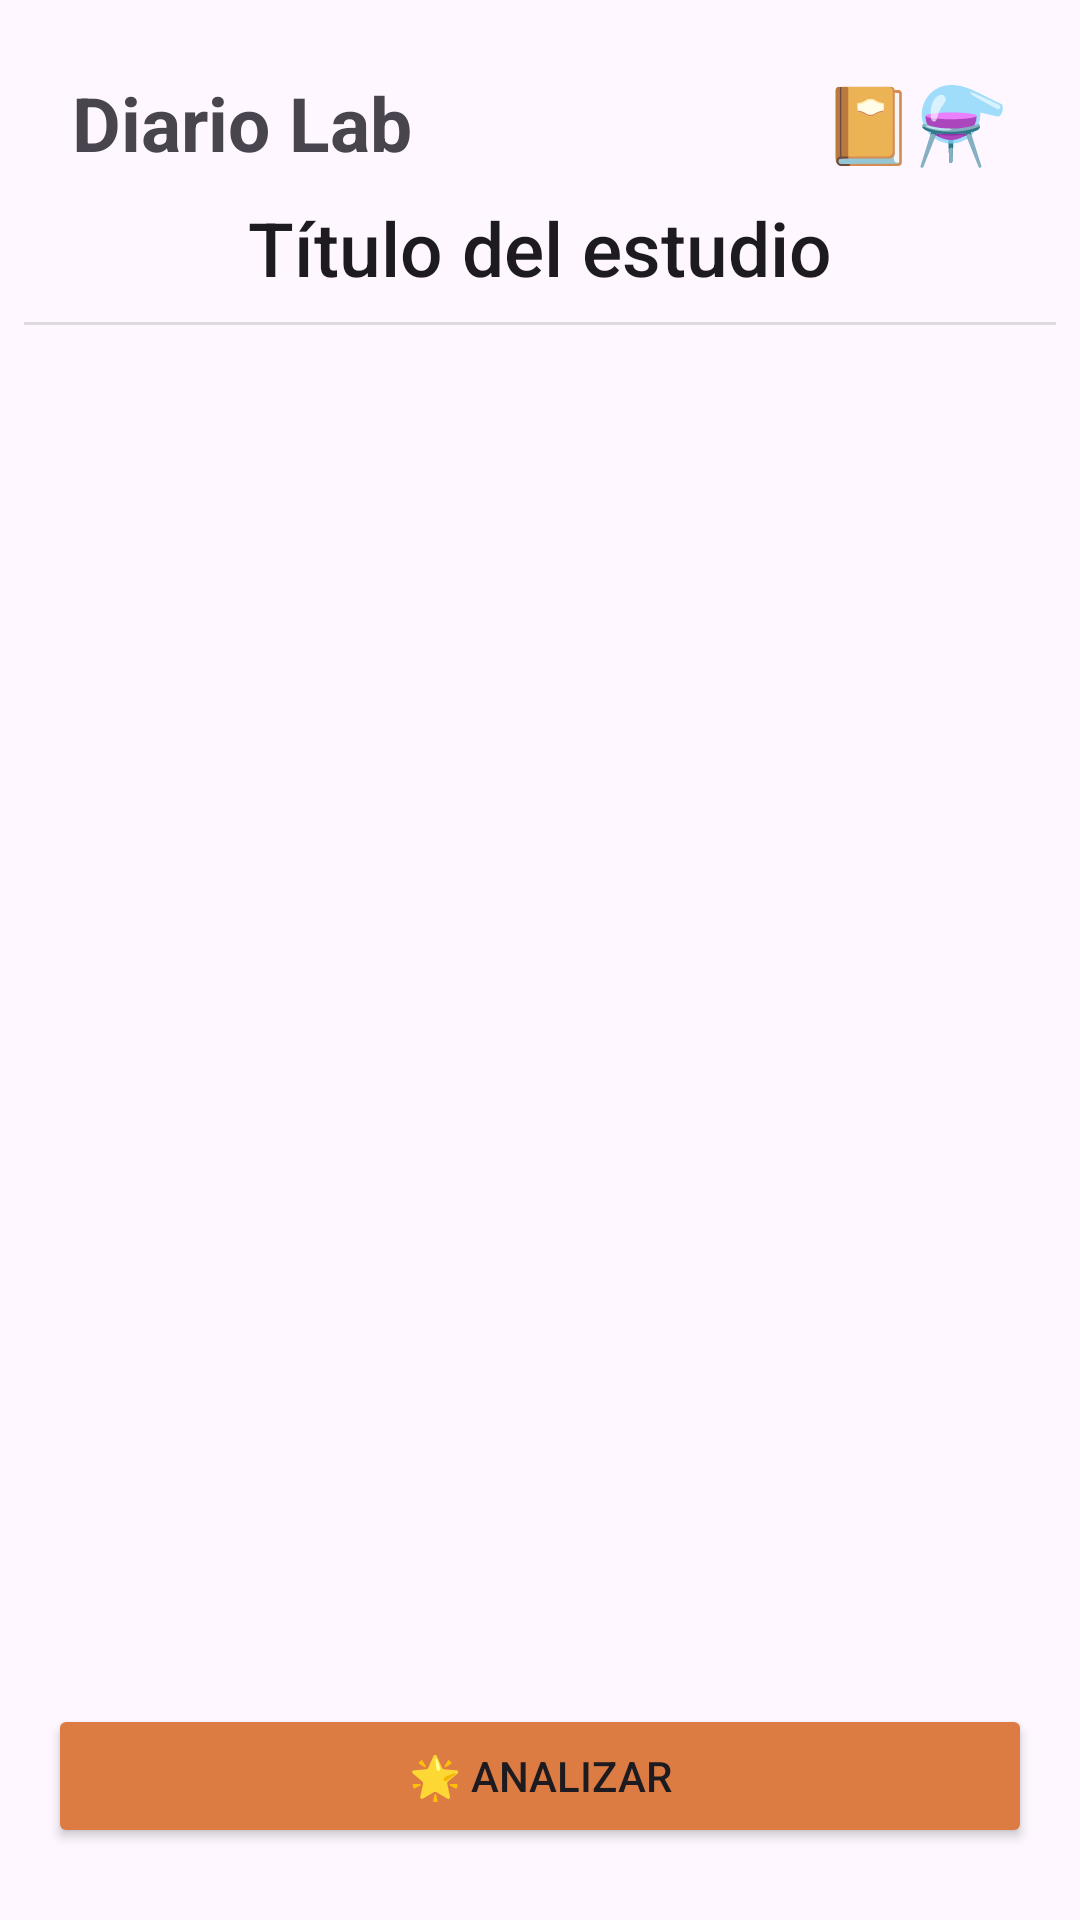

Android layout source for this screen:
<!-- AndroidManifest.xml: application theme Theme.DiarioLab -->
<!-- res/layout/activity_analisis.xml -->
<?xml version="1.0" encoding="utf-8"?>
<androidx.constraintlayout.widget.ConstraintLayout xmlns:android="http://schemas.android.com/apk/res/android"
    xmlns:app="http://schemas.android.com/apk/res-auto"
    xmlns:tools="http://schemas.android.com/tools"

    android:layout_width="match_parent"
    android:layout_height="match_parent">

    


    

    <TextView
        android:id="@+id/tvTitulo3"
        style="@style/TextColor1"
        android:layout_width="wrap_content"
        android:layout_height="wrap_content"
        android:layout_marginStart="24dp"
        android:layout_marginTop="24dp"
        android:text="@string/estudio_diario"
        android:textSize="25sp"
        android:textStyle="bold"
        app:layout_constraintStart_toStartOf="parent"
        app:layout_constraintTop_toTopOf="parent" />

    <TextView
        android:id="@+id/tvTitulo4"
        android:layout_width="wrap_content"
        android:layout_height="wrap_content"
        android:layout_marginEnd="24dp"
        android:text="@string/Lab_Emojis"
        android:textColor="#000000"
        android:textSize="25sp"
        android:textStyle="bold"
        app:layout_constraintEnd_toEndOf="parent"
        app:layout_constraintTop_toTopOf="@+id/tvTitulo3" />

    <TextView
        android:id="@+id/tvEstudioElegir"
        android:layout_width="0dp"
        android:layout_height="wrap_content"
        android:layout_marginStart="8dp"
        android:layout_marginTop="8dp"
        android:layout_marginEnd="8dp"
        android:text="@string/titulo_del_estudio"
        android:textAlignment="center"

        android:textAppearance="@style/TextAppearance.AppCompat.Body2"
        android:textSize="25sp"
        app:layout_constraintEnd_toEndOf="parent"
        app:layout_constraintStart_toStartOf="parent"
        app:layout_constraintTop_toBottomOf="@+id/tvTitulo3" />

    <View
        android:id="@+id/dividerTop"
        android:layout_width="match_parent"
        android:layout_height="1dp"
        android:layout_marginStart="8dp"
        android:layout_marginTop="8dp"
        android:layout_marginEnd="8dp"
        android:background="?android:attr/listDivider"
        app:layout_constraintEnd_toEndOf="parent"
        app:layout_constraintHorizontal_bias="0.0"
        app:layout_constraintStart_toStartOf="parent"
        app:layout_constraintTop_toBottomOf="@+id/tvEstudioElegir" />


    <androidx.recyclerview.widget.RecyclerView
        android:id="@+id/rvAnalisis"
        android:layout_width="0dp"
        android:layout_height="0dp"
        android:layout_marginStart="16dp"

        android:layout_marginTop="8dp"

        android:layout_marginEnd="16dp"
        android:layout_marginBottom="8dp"
        android:orientation="vertical"
        app:layout_constraintBottom_toTopOf="@+id/btHome"
        app:layout_constraintEnd_toEndOf="parent"
        app:layout_constraintHorizontal_bias="1.0"
        app:layout_constraintStart_toStartOf="parent"
        app:layout_constraintTop_toBottomOf="@+id/dividerTop"
        app:layout_constraintVertical_bias="0.0" />

    <Button
        android:id="@+id/btHome"
        style="@style/IconColor"
        android:layout_width="0dp"
        android:layout_height="wrap_content"
        android:layout_marginBottom="24dp"
        android:text="🌟 Analizar"
        app:layout_constraintBottom_toBottomOf="parent"
        app:layout_constraintEnd_toEndOf="@+id/rvAnalisis"
        app:layout_constraintStart_toStartOf="@+id/rvAnalisis" />


</androidx.constraintlayout.widget.ConstraintLayout>
<!-- resources referenced by this layout -->
<resources>
  <string name="Lab_Emojis">📔⚗️</string>
  <string name="estudio_diario">Diario Lab</string>
  <string name="titulo_del_estudio">Título del estudio</string>
  <style name="IconColor" parent="ThemeOverlay.AppCompat">
          <item name="backgroundTint">#DC7B42</item>
      </style>
  <style name="TextColor1">
          <item name="android:textColor">#A4A4A4</item>
      </style>
  <style name="Theme.DiarioLab" parent="Base.Theme.DiarioLab" />
  <style name="Base.Theme.DiarioLab" parent="Theme.Material3.DayNight.NoActionBar">
          
          
      </style>
</resources>
